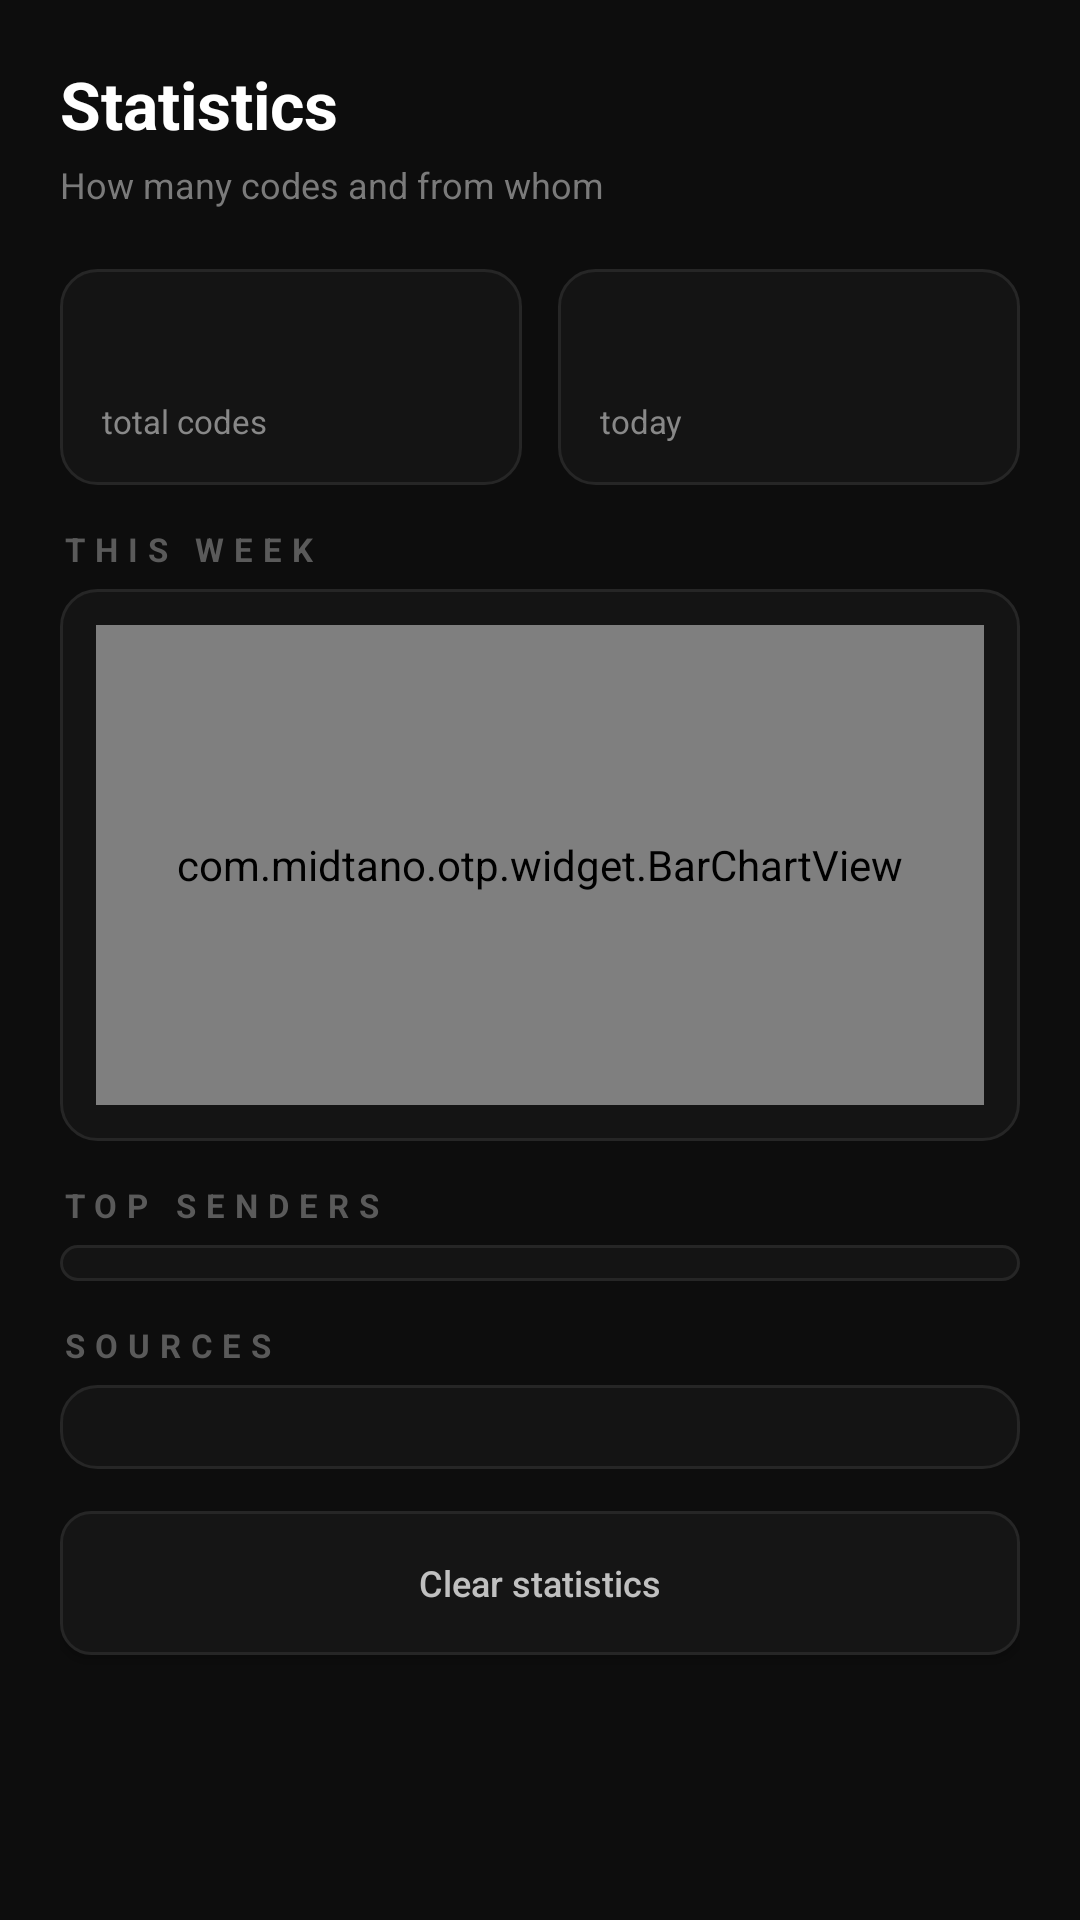

Reconstruct the res/layout file that produces this screen, plus the resources it refers to.
<!-- AndroidManifest.xml: application theme Theme.SmsOverlay -->
<!-- res/layout/activity_stats.xml -->
﻿<?xml version="1.0" encoding="utf-8"?>

<ScrollView xmlns:android="http://schemas.android.com/apk/res/android" xmlns:app="http://schemas.android.com/apk/res-auto" 
    xmlns:tools="http://schemas.android.com/tools"
    android:layout_width="match_parent"
    android:layout_height="match_parent"
    android:scrollbars="vertical"
    android:scrollbarThumbVertical="@drawable/app_scrollbar_thumb"
    android:scrollbarSize="3dp"
    android:fadeScrollbars="true">

    <LinearLayout
        android:layout_width="match_parent"
        android:layout_height="wrap_content"
        android:orientation="vertical"
        android:paddingStart="20dp"
        android:paddingEnd="20dp"
        android:paddingTop="20dp"
        android:paddingBottom="20dp">

        <TextView
            android:layout_width="wrap_content"
            android:layout_height="wrap_content"
            android:text="@string/stats_title"
            android:textColor="@color/text_primary"
            android:textSize="22sp"
            android:textStyle="bold"
            android:layout_marginBottom="4dp"/>

        <TextView
            android:layout_width="wrap_content"
            android:layout_height="wrap_content"
            android:text="@string/stats_subtitle"
            android:textColor="@color/text_muted"
            android:textSize="12sp"
            android:layout_marginBottom="20dp"/>

        
        <LinearLayout
            android:layout_width="match_parent"
            android:layout_height="wrap_content"
            android:orientation="horizontal"
            android:baselineAligned="false"
            android:layout_marginBottom="14dp">

            <LinearLayout
                android:layout_width="0dp"
                android:layout_height="wrap_content"
                android:layout_weight="1"
                android:orientation="vertical"
                android:background="@drawable/card_bg"
                android:padding="14dp"
                android:layout_marginEnd="6dp">
                <TextView android:id="@+id/stat_total"
                    android:layout_width="wrap_content"
                    android:layout_height="wrap_content"
                    tools:text="0"
                    android:textColor="@color/text_primary"
                    android:textSize="22sp"
                    android:textStyle="bold"
                    android:fontFamily="@font/jetbrains_mono"/>
                <TextView
                    android:layout_width="wrap_content"
                    android:layout_height="wrap_content"
                    android:text="@string/stats_total_codes"
                    android:textColor="@color/text_tertiary"
                    android:textSize="11sp"/>
            </LinearLayout>

            <LinearLayout
                android:layout_width="0dp"
                android:layout_height="wrap_content"
                android:layout_weight="1"
                android:orientation="vertical"
                android:background="@drawable/card_bg"
                android:padding="14dp"
                android:layout_marginStart="6dp">
                <TextView android:id="@+id/stat_today"
                    android:layout_width="wrap_content"
                    android:layout_height="wrap_content"
                    tools:text="0"
                    android:textColor="@color/text_primary"
                    android:textSize="22sp"
                    android:textStyle="bold"
                    android:fontFamily="@font/jetbrains_mono"/>
                <TextView
                    android:layout_width="wrap_content"
                    android:layout_height="wrap_content"
                    android:text="@string/stats_today"
                    android:textColor="@color/text_tertiary"
                    android:textSize="11sp"/>
            </LinearLayout>
        </LinearLayout>

        
        <TextView
            android:layout_width="wrap_content"
            android:layout_height="wrap_content"
            android:text="@string/stats_section_week"
            android:textColor="@color/text_quaternary"
            android:textSize="11sp"
            android:textStyle="bold"
            android:letterSpacing="0.3"
            android:layout_marginBottom="6dp"/>

        <LinearLayout
            android:layout_width="match_parent"
            android:layout_height="wrap_content"
            android:orientation="vertical"
            android:background="@drawable/card_bg"
            android:padding="12dp"
            android:layout_marginBottom="14dp">
            <com.midtano.otp.widget.BarChartView
                android:id="@+id/chart_week"
                android:layout_width="match_parent"
                android:layout_height="160dp"/>
        </LinearLayout>

        
        <TextView
            android:layout_width="wrap_content"
            android:layout_height="wrap_content"
            android:text="@string/stats_section_top_senders"
            android:textColor="@color/text_quaternary"
            android:textSize="11sp"
            android:textStyle="bold"
            android:letterSpacing="0.3"
            android:layout_marginBottom="6dp"/>

        <LinearLayout
            android:id="@+id/senders_container"
            android:layout_width="match_parent"
            android:layout_height="wrap_content"
            android:orientation="vertical"
            android:background="@drawable/card_bg"
            android:padding="6dp"
            android:layout_marginBottom="14dp"/>

        
        <TextView
            android:layout_width="wrap_content"
            android:layout_height="wrap_content"
            android:text="@string/stats_section_sources"
            android:textColor="@color/text_quaternary"
            android:textSize="11sp"
            android:textStyle="bold"
            android:letterSpacing="0.3"
            android:layout_marginBottom="6dp"/>

        <LinearLayout
            android:id="@+id/sources_container"
            android:layout_width="match_parent"
            android:layout_height="wrap_content"
            android:orientation="vertical"
            android:background="@drawable/card_bg"
            android:padding="14dp"
            android:layout_marginBottom="14dp"/>

        <Button
            android:id="@+id/btn_clear_stats"
            android:layout_width="match_parent"
            android:layout_height="wrap_content"
            android:text="@string/stats_btn_clear"
            android:textColor="@color/text_settings_btn"
            android:textSize="12sp"
            android:textAllCaps="false"
            android:background="@drawable/btn_secondary"
            android:layout_marginBottom="20dp"/>

    </LinearLayout>
</ScrollView>
<!-- resources referenced by this layout -->
<resources>
  <color name="text_muted">#FF7A7A7A</color>
  <color name="text_primary">#FFFFFFFF</color>
  <color name="text_quaternary">#FF5A5A5A</color>
  <color name="text_settings_btn">#FFC0C0C0</color>
  <color name="text_tertiary">#FF888888</color>
  <!-- drawable app_scrollbar_thumb (drawable) -->
  <?xml version="1.0" encoding="utf-8"?>
  <shape xmlns:android="http://schemas.android.com/apk/res/android"
      android:shape="rectangle">
      <solid android:color="#CCFFFFFF"/>
      <corners android:radius="2dp"/>
  </shape>
  <!-- drawable btn_secondary (drawable) -->
  <?xml version="1.0" encoding="utf-8"?>
  <selector xmlns:android="http://schemas.android.com/apk/res/android">
      <item android:state_pressed="true">
          <shape android:shape="rectangle">
              <solid android:color="#1E1E1E"/>
              <corners android:radius="10dp"/>
              <stroke android:width="1dp" android:color="#303030"/>
          </shape>
      </item>
      <item>
          <shape android:shape="rectangle">
              <solid android:color="#151515"/>
              <corners android:radius="10dp"/>
              <stroke android:width="1dp" android:color="#262626"/>
          </shape>
      </item>
  </selector>
  <!-- drawable card_bg (drawable) -->
  <?xml version="1.0" encoding="utf-8"?>
  <shape xmlns:android="http://schemas.android.com/apk/res/android"
      android:shape="rectangle">
      <solid android:color="#141414"/>
      <corners android:radius="12dp"/>
      <stroke android:width="1dp" android:color="#262626"/>
  </shape>
  <string name="stats_btn_clear">Clear statistics</string>
  <string name="stats_section_sources">SOURCES</string>
  <string name="stats_section_top_senders">TOP SENDERS</string>
  <string name="stats_section_week">THIS WEEK</string>
  <string name="stats_subtitle">How many codes and from whom</string>
  <string name="stats_title">Statistics</string>
  <string name="stats_today">today</string>
  <string name="stats_total_codes">total codes</string>
  <style name="Theme.SmsOverlay" parent="Theme.AppCompat.NoActionBar">
          <item name="colorPrimary">@color/brand_primary</item>
          <item name="colorPrimaryDark">@color/brand_primary_dark</item>
          <item name="colorAccent">@color/brand_accent</item>
          <item name="android:statusBarColor">@color/brand_primary_dark</item>
          <item name="android:navigationBarColor">@color/brand_primary_dark</item>
          <item name="android:windowLightStatusBar">false</item>
          <item name="android:windowBackground">@color/window_bg</item>
          <item name="android:windowAnimationStyle">@style/SlideWindowAnimations</item>
      </style>
  <color name="brand_primary">#6C63FF</color>
  <color name="brand_primary_dark">#0B0B0B</color>
  <color name="brand_accent">#03DAC5</color>
  <color name="window_bg">#0D0D0D</color>
  <style name="SlideWindowAnimations" parent="@android:style/Animation.Activity">
          <item name="android:activityOpenEnterAnimation">@anim/slide_push_enter</item>
          <item name="android:activityOpenExitAnimation">@anim/slide_push_exit</item>
          <item name="android:activityCloseEnterAnimation">@anim/slide_pop_enter</item>
          <item name="android:activityCloseExitAnimation">@anim/slide_pop_exit</item>
  
          <item name="android:taskOpenEnterAnimation">@anim/slide_push_enter</item>
          <item name="android:taskOpenExitAnimation">@anim/slide_push_exit</item>
          <item name="android:taskCloseEnterAnimation">@anim/slide_pop_enter</item>
          <item name="android:taskCloseExitAnimation">@anim/slide_pop_exit</item>
      </style>
</resources>
